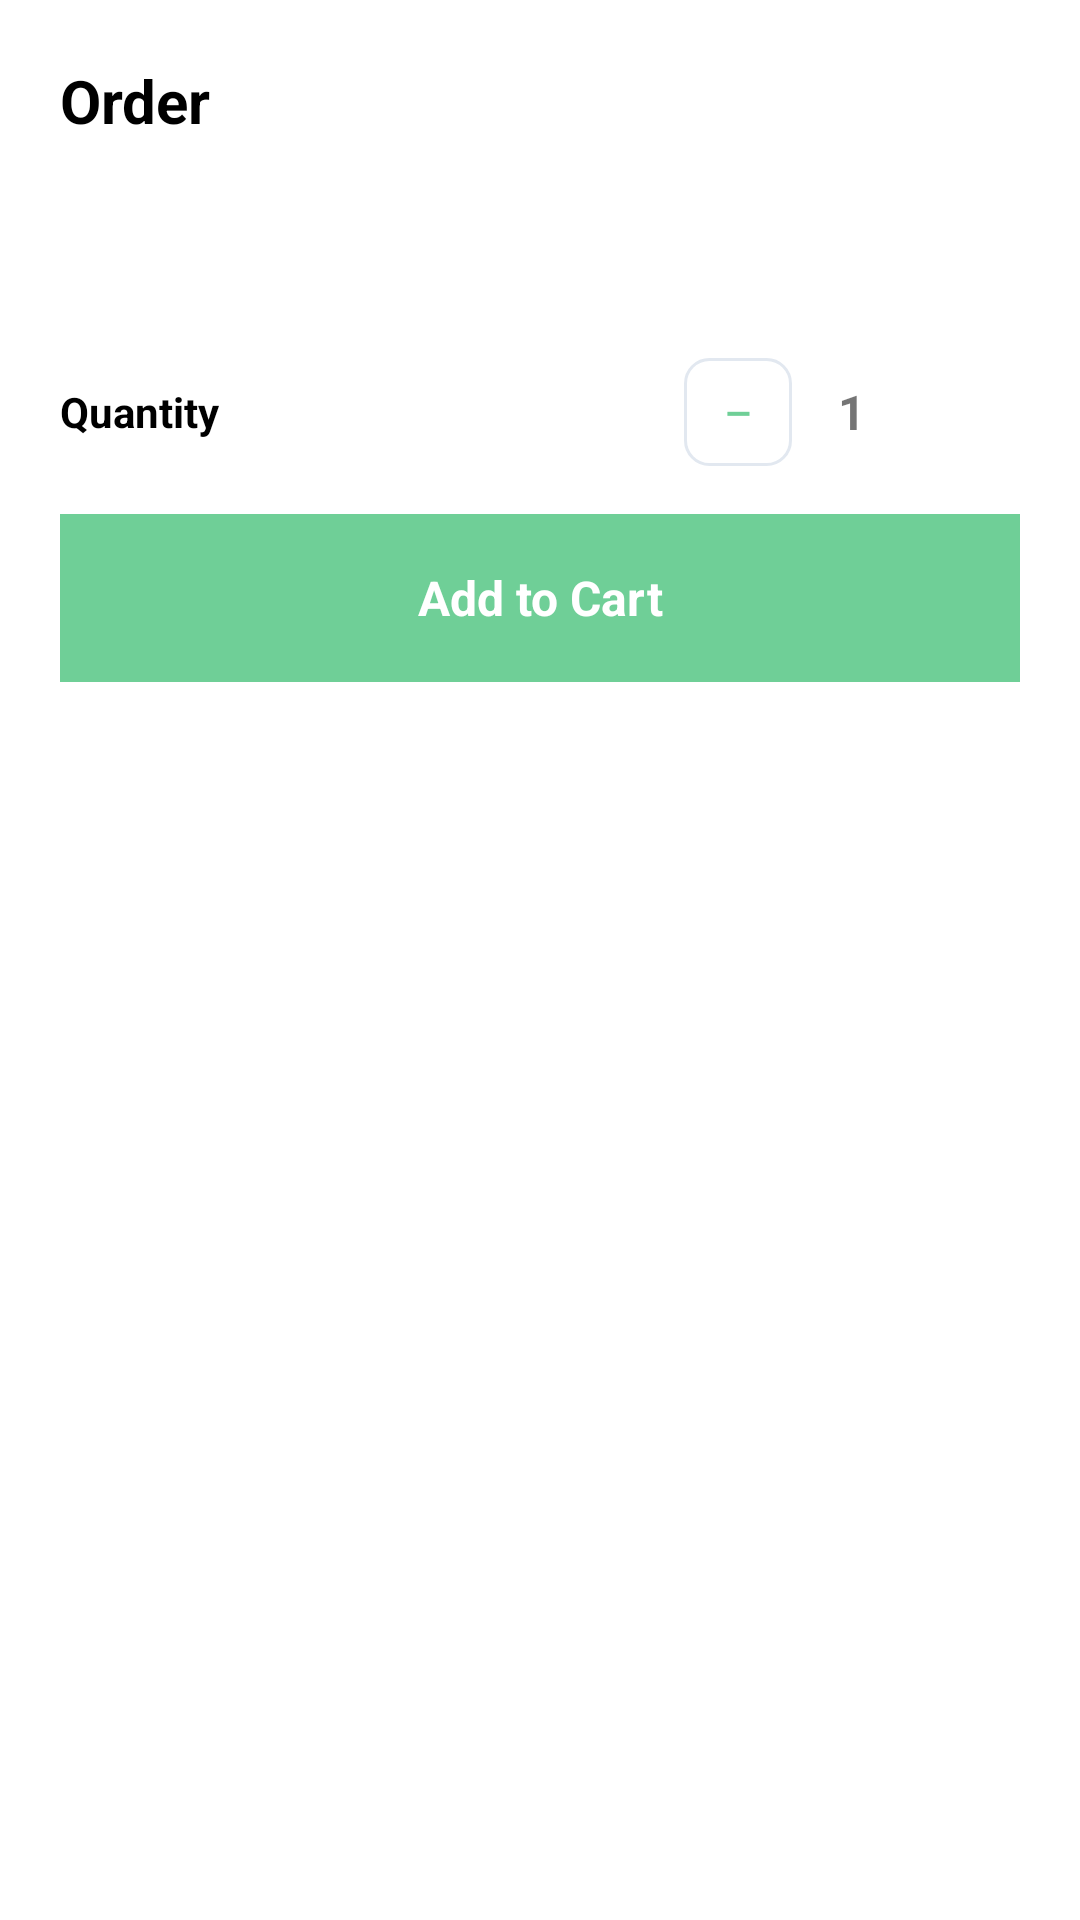

Write the Android layout XML for this screen, with the resource values it uses.
<!-- AndroidManifest.xml: application theme Theme.FoodDeliveryApp -->
<!-- res/layout/dialog_food_customization.xml -->
<?xml version="1.0" encoding="utf-8"?>
<ScrollView xmlns:android="http://schemas.android.com/apk/res/android"
    android:layout_width="match_parent"
    android:layout_height="wrap_content"
    android:background="@color/white">

    <LinearLayout
        android:layout_width="match_parent"
        android:layout_height="wrap_content"
        android:orientation="vertical"
        android:padding="20dp">

        <TextView
            android:layout_width="match_parent" android:layout_height="wrap_content"
            android:text="Order"
            android:textSize="20sp" android:textStyle="bold"
            android:textColor="@color/text_primary"
            android:layout_marginBottom="16dp" />

        <LinearLayout android:layout_width="match_parent" android:layout_height="wrap_content"
            android:orientation="horizontal" android:layout_marginBottom="12dp">
            <LinearLayout android:layout_width="0dp" android:layout_height="wrap_content"
                android:layout_weight="1" android:orientation="vertical">
                <TextView android:id="@+id/tvDialogFoodName"
                    android:layout_width="wrap_content" android:layout_height="wrap_content"
                    android:textSize="17sp" android:textStyle="bold"
                    android:textColor="@color/text_primary" />
                <TextView android:id="@+id/tvDialogFoodDesc"
                    android:layout_width="wrap_content" android:layout_height="wrap_content"
                    android:textSize="13sp" android:textColor="@color/text_secondary"
                    android:layout_marginTop="4dp" android:maxLines="2" />
            </LinearLayout>
            <TextView android:id="@+id/tvDialogPrice"
                android:layout_width="wrap_content" android:layout_height="wrap_content"
                android:textSize="18sp" android:textStyle="bold"
                android:textColor="@color/primary" />
        </LinearLayout>

        
        <LinearLayout android:layout_width="match_parent" android:layout_height="wrap_content"
            android:orientation="horizontal" android:gravity="center_vertical"
            android:layout_marginBottom="16dp">
            <TextView android:layout_width="0dp" android:layout_height="wrap_content"
                android:layout_weight="1" android:text="Quantity"
                android:textStyle="bold" android:textColor="@color/text_primary" />
            <TextView android:id="@+id/btnDialogDecrease"
                android:layout_width="36dp" android:layout_height="36dp"
                android:text="−" android:gravity="center"
                android:textSize="18sp" android:textColor="@color/primary"
                android:background="@drawable/btn_qty_background" />
            <TextView android:id="@+id/tvDialogQuantity"
                android:layout_width="40dp" android:layout_height="wrap_content"
                android:text="1" android:gravity="center"
                android:textSize="16sp" android:textStyle="bold" />
            <TextView android:id="@+id/btnDialogIncrease"
                android:layout_width="36dp" android:layout_height="36dp"
                android:text="+" android:gravity="center"
                android:textSize="18sp" android:textColor="@color/white"
                android:background="@drawable/btn_circle_primary" />
        </LinearLayout>

        
        <TextView android:id="@+id/btnDialogAddToCart"
            android:layout_width="match_parent" android:layout_height="56dp"
            android:text="Add to Cart" android:gravity="center"
            android:background="@color/primary"
            android:textColor="@color/white"
            android:textSize="16sp" android:textStyle="bold" />

    </LinearLayout>
</ScrollView>
<!-- resources referenced by this layout -->
<resources>
  <color name="primary">#6FCF97</color>
  <color name="text_primary">#000000</color>
  <color name="text_secondary">#4B5563</color>
  <color name="white">#FFFFFF</color>
  <!-- drawable btn_qty_background (drawable) -->
  <?xml version="1.0" encoding="utf-8"?>
  <shape xmlns:android="http://schemas.android.com/apk/res/android"
      android:shape="rectangle">
      <stroke android:width="1dp" android:color="@color/divider" />
      <corners android:radius="8dp" />
      <solid android:color="@color/white" />
  </shape>
  <style name="Theme.FoodDeliveryApp" parent="Theme.MaterialComponents.Light.NoActionBar">
          <item name="colorPrimary">@color/primary</item>
          <item name="colorPrimaryDark">@color/primary_dark</item>
          <item name="colorAccent">@color/accent</item>
          <item name="android:colorBackground">@color/background</item>
          <item name="android:windowBackground">@color/background</item>
          <item name="android:statusBarColor">@color/primary</item>
          <item name="android:navigationBarColor">@color/white</item>
          <item name="android:fontFamily">sans-serif</item>
      </style>
  <color name="divider">#E2E8F0</color>
  <color name="primary_dark">#A2CDB3</color>
  <color name="accent">#FEB9C8</color>
  <color name="background">#FFFFFF</color>
</resources>
